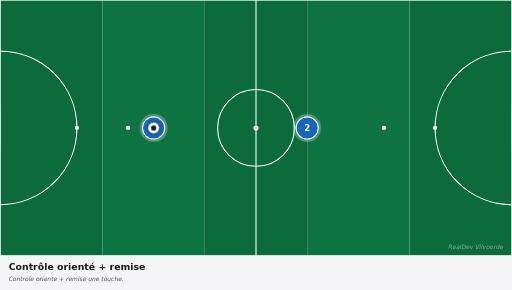
t = 0.00 s
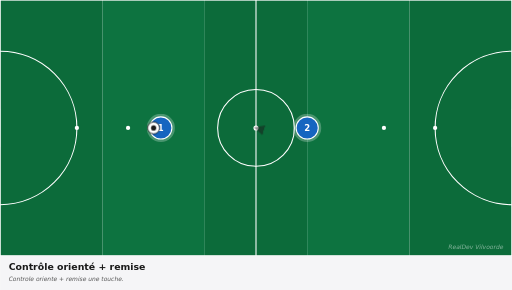
t = 0.83 s
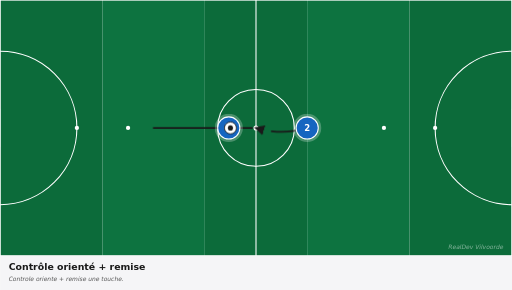
t = 1.63 s
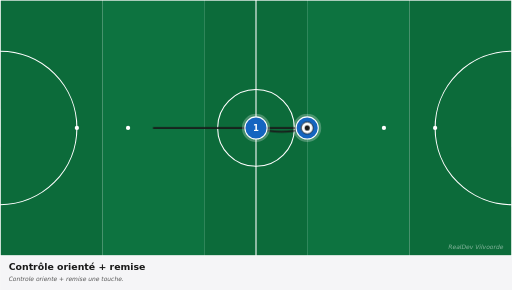
t = 2.63 s
t = 3.38 s: frame unchanged from t = 2.63 s, image omitted
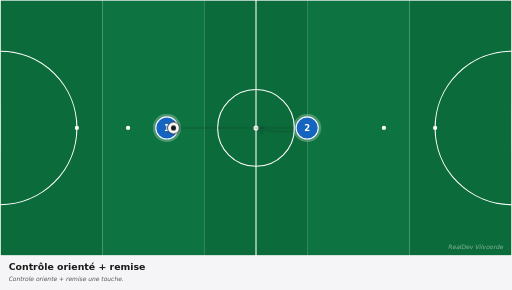
t = 4.13 s

The animated SVG that drew these frames (rendered in a browser with its animation timeline set to each time). Animation: 4 CSS @keyframes rules; one cycle of 5.00 s, repeats indefinitely.

<svg xmlns="http://www.w3.org/2000/svg" viewBox="0 0 1200 680" width="1200" height="680" preserveAspectRatio="xMidYMid meet" role="img" aria-label="Contrôle orienté + remise"><defs><marker id="arrowhead-red" viewBox="0 0 10 10" refX="8" refY="5" markerWidth="6" markerHeight="6" orient="auto-start-reverse"><path d="M 0 0 L 10 5 L 0 10 z" fill="#c62828"/></marker><marker id="arrowhead-blue" viewBox="0 0 10 10" refX="8" refY="5" markerWidth="6" markerHeight="6" orient="auto-start-reverse"><path d="M 0 0 L 10 5 L 0 10 z" fill="#1565c0"/></marker><marker id="arrowhead-dark" viewBox="0 0 10 10" refX="8" refY="5" markerWidth="6" markerHeight="6" orient="auto-start-reverse"><path d="M 0 0 L 10 5 L 0 10 z" fill="#1a1a1a"/></marker><marker id="arrowhead-gray" viewBox="0 0 10 10" refX="8" refY="5" markerWidth="6" markerHeight="6" orient="auto-start-reverse"><path d="M 0 0 L 10 5 L 0 10 z" fill="#666"/></marker><style><![CDATA[
svg{font-family:"DejaVu Sans",Arial,sans-serif}
.arrow{fill:none;stroke-linecap:round}
.arrow-run{stroke-width:4}
.arrow-pass{stroke-width:4;stroke-dasharray:10 8}
.arrow-alt{stroke-width:3;stroke-dasharray:5 6;opacity:0.6}
.p0{animation:p0-mv 5.0s ease-in-out infinite}@keyframes p0-mv{0%{transform:translate(0,0)}10%{transform:translate(0,0)}45%{transform:translate(240px,0px)}75%{transform:translate(240px,0px)}85%{transform:translate(0,0)}100%{transform:translate(0,0)}}
.ball{animation:bfly 5.0s ease-in-out infinite}@keyframes bfly{0%{transform:translate(0,0)}20%{transform:translate(0,0)}45%{transform:translate(360px,0px)}75%{transform:translate(360px,0px)}85%{transform:translate(0,0)}100%{transform:translate(0,0)}}
.a0{stroke-dasharray:360;stroke-dashoffset:360;opacity:0;animation:a0-dr 5.0s ease-in-out infinite}@keyframes a0-dr{0%{stroke-dashoffset:360;opacity:0}15%{stroke-dashoffset:360;opacity:0}18%{opacity:1}45%{stroke-dashoffset:0;opacity:1}75%{stroke-dashoffset:0;opacity:1}85%{stroke-dashoffset:0;opacity:0}100%{stroke-dashoffset:360;opacity:0}}
.a1{stroke-dasharray:131;stroke-dashoffset:131;opacity:0;animation:a1-dr 5.0s ease-in-out infinite}@keyframes a1-dr{0%{stroke-dashoffset:131;opacity:0}15%{stroke-dashoffset:131;opacity:0}18%{opacity:1}45%{stroke-dashoffset:0;opacity:1}75%{stroke-dashoffset:0;opacity:1}85%{stroke-dashoffset:0;opacity:0}100%{stroke-dashoffset:131;opacity:0}}
@media(prefers-reduced-motion:reduce){*,*::before,*::after{animation:none !important;transition:none !important}.ball,[class^="p"],[class*=" p"]{transform:none !important}[class^="a"]{stroke-dashoffset:0 !important;opacity:1 !important}[class^="z"]{opacity:0.35 !important}[class^="zl"]{opacity:1 !important}}
]]></style></defs><g><rect x="0.0" y="0" width="240.0" height="600" fill="#0c6b3a"/><rect x="240.0" y="0" width="240.0" height="600" fill="#0d7340"/><rect x="480.0" y="0" width="240.0" height="600" fill="#0c6b3a"/><rect x="720.0" y="0" width="240.0" height="600" fill="#0d7340"/><rect x="960.0" y="0" width="240.0" height="600" fill="#0c6b3a"/><rect x="0" y="0" width="1200" height="600" fill="none" stroke="white" stroke-width="3"/><line x1="600.0" y1="0" x2="600.0" y2="600" stroke="white" stroke-width="2.5"/><circle cx="600.0" cy="300.0" r="90" fill="none" stroke="white" stroke-width="2.5"/><circle cx="600.0" cy="300.0" r="6" fill="white"/><path d="M 0 120.0 A 180 180 0 0 1 0 480.0" fill="none" stroke="white" stroke-width="2.5"/><path d="M 1200 120.0 A 180 180 0 0 0 1200 480.0" fill="none" stroke="white" stroke-width="2.5"/><circle cx="180" cy="300.0" r="5" fill="white"/><circle cx="300" cy="300.0" r="5" fill="white"/><circle cx="1020" cy="300.0" r="5" fill="white"/><circle cx="900" cy="300.0" r="5" fill="white"/><rect x="-17" y="255.0" width="17" height="90" fill="white" opacity="0.9"/><rect x="1200" y="255.0" width="17" height="90" fill="white" opacity="0.9"/><path class="arrow arrow-pass a0" d="M 360.0 300.0 Q 540.0 300.0 720.0 300.0" stroke="#1a1a1a" marker-end="url(#arrowhead-dark)"/><path class="arrow arrow-pass a1" d="M 720.0 300.0 Q 660.0 318.0 600.0 300.0" stroke="#1a1a1a" marker-end="url(#arrowhead-dark)"/><g class="p0"><circle cx="360.0" cy="300.0" r="33" fill="white" opacity="0.25"/><circle cx="360.0" cy="300.0" r="26" fill="#1565c0" stroke="white" stroke-width="2.5"/><text x="360.0" y="300.0" fill="white" font-family="DejaVu Sans, Arial, sans-serif" font-size="20" font-weight="700" text-anchor="middle" dominant-baseline="central">1</text></g><g><circle cx="720.0" cy="300.0" r="33" fill="white" opacity="0.25"/><circle cx="720.0" cy="300.0" r="26" fill="#1565c0" stroke="white" stroke-width="2.5"/><text x="720.0" y="300.0" fill="white" font-family="DejaVu Sans, Arial, sans-serif" font-size="20" font-weight="700" text-anchor="middle" dominant-baseline="central">2</text></g><g class="ball"><circle cx="360.0" cy="300.0" r="14" fill="white" stroke="#1a1a1a" stroke-width="2"/><circle cx="360.0" cy="300.0" r="6" fill="#1a1a1a"/></g><text x="1180" y="585" fill="white" opacity="0.5" font-size="14" font-style="italic" text-anchor="end">RealDev Vilvoorde</text></g><g transform="translate(0,600)"><rect x="0" y="0" width="1200" height="80" fill="#f5f5f7"/><text x="20" y="32" fill="#1a1a1a" font-size="22" font-weight="700">Contrôle orienté + remise</text><text x="20" y="60" fill="#555" font-size="14" font-style="italic">Controle oriente + remise une touche.</text></g></svg>
